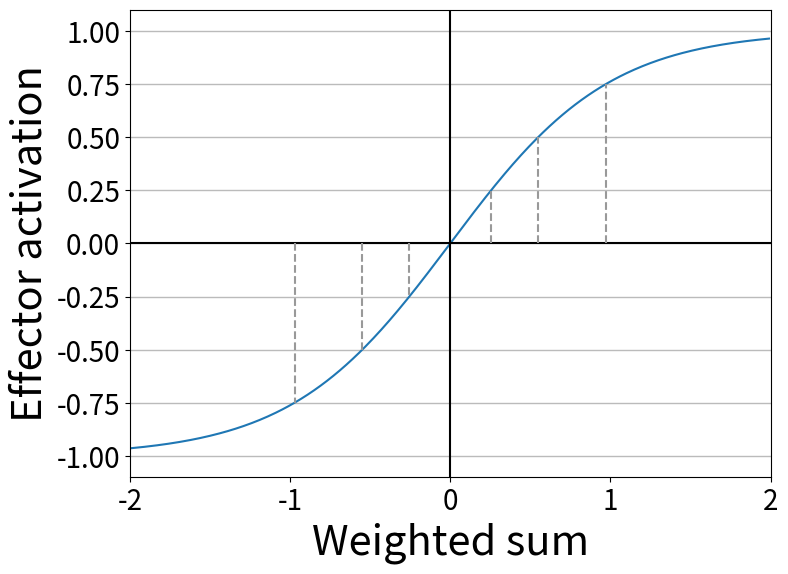

Python code for this plot: (Note: this script raises an exception after producing the figure.)
# -*- coding: utf-8 -*-
"""
Created on Thu Aug 17 14:29:59 2017

@author: fernandi
"""

import matplotlib 
matplotlib.use('svg')
import matplotlib.pyplot as plt
import os, time
import numpy as np
import math

if __name__ == '__main__':
    maxV = 2
    minV = -maxV
    xdata = np.arange(minV,maxV,0.01)

    ydata = [np.tanh(x) for x in xdata]
    dpi = 300
    labelFontSize = 30
    bgcolor="white"
    figAll = plt.figure(1,figsize=[8,6])
    axisAll = plt.subplot2grid((1, 1), (0, 0), facecolor=bgcolor)
    
    plt.plot(xdata,ydata)
    #plotRuns.plot_one_curve(fitnessAllR, "orange", axisAll, "Random", True)
    axisAll.yaxis.grid(color="#BBBBBB", linestyle='-', linewidth=1)
    plt.axhline(0, color='black')
    plt.axvline(0, color='black')
    plt.yticks(np.arange(-1, 1.1, 0.25))
    axisAll.tick_params(axis='both', which='major', labelsize=labelFontSize-10)
    
    bgcolor="white"
    axisAll.tick_params(axis='both', which='major', labelsize=labelFontSize-10)    

    axisAll.set_xlim((minV,maxV))
    axisAll.set_ylim((-1.1,1.1))
    
    #axisFitCumulAll.set_xticklabels(["B", "R"],fontsize=12)    
            
          
        
    axisAll.set_xlabel("Weighted sum",fontsize=labelFontSize)
    axisAll.set_ylabel("Effector activation",fontsize=labelFontSize)
    
    plt.tight_layout()
    plt.subplots_adjust(top=0.95)    

    colorValues = np.arange(-0.999,0.999,0.2499)    
    
    inverseTanh = []    
    for v in colorValues:
        inverseTanh.append(math.atanh(v))
    nVal = 100
    for i,invV in enumerate(inverseTanh):
        axisAll.plot([invV]*nVal,np.linspace(start=0.0,stop=colorValues[i],num=nVal), 
                     color="#999999", linestyle='--')
    print("Sigmoid saved")
    time.sleep(2)
    figAll.savefig("/home/<user>/svn/docs/ecal2017/presentationECAL/fig/sigmoid.svg"  , dpi=dpi*3)        
    plt.close(figAll)



